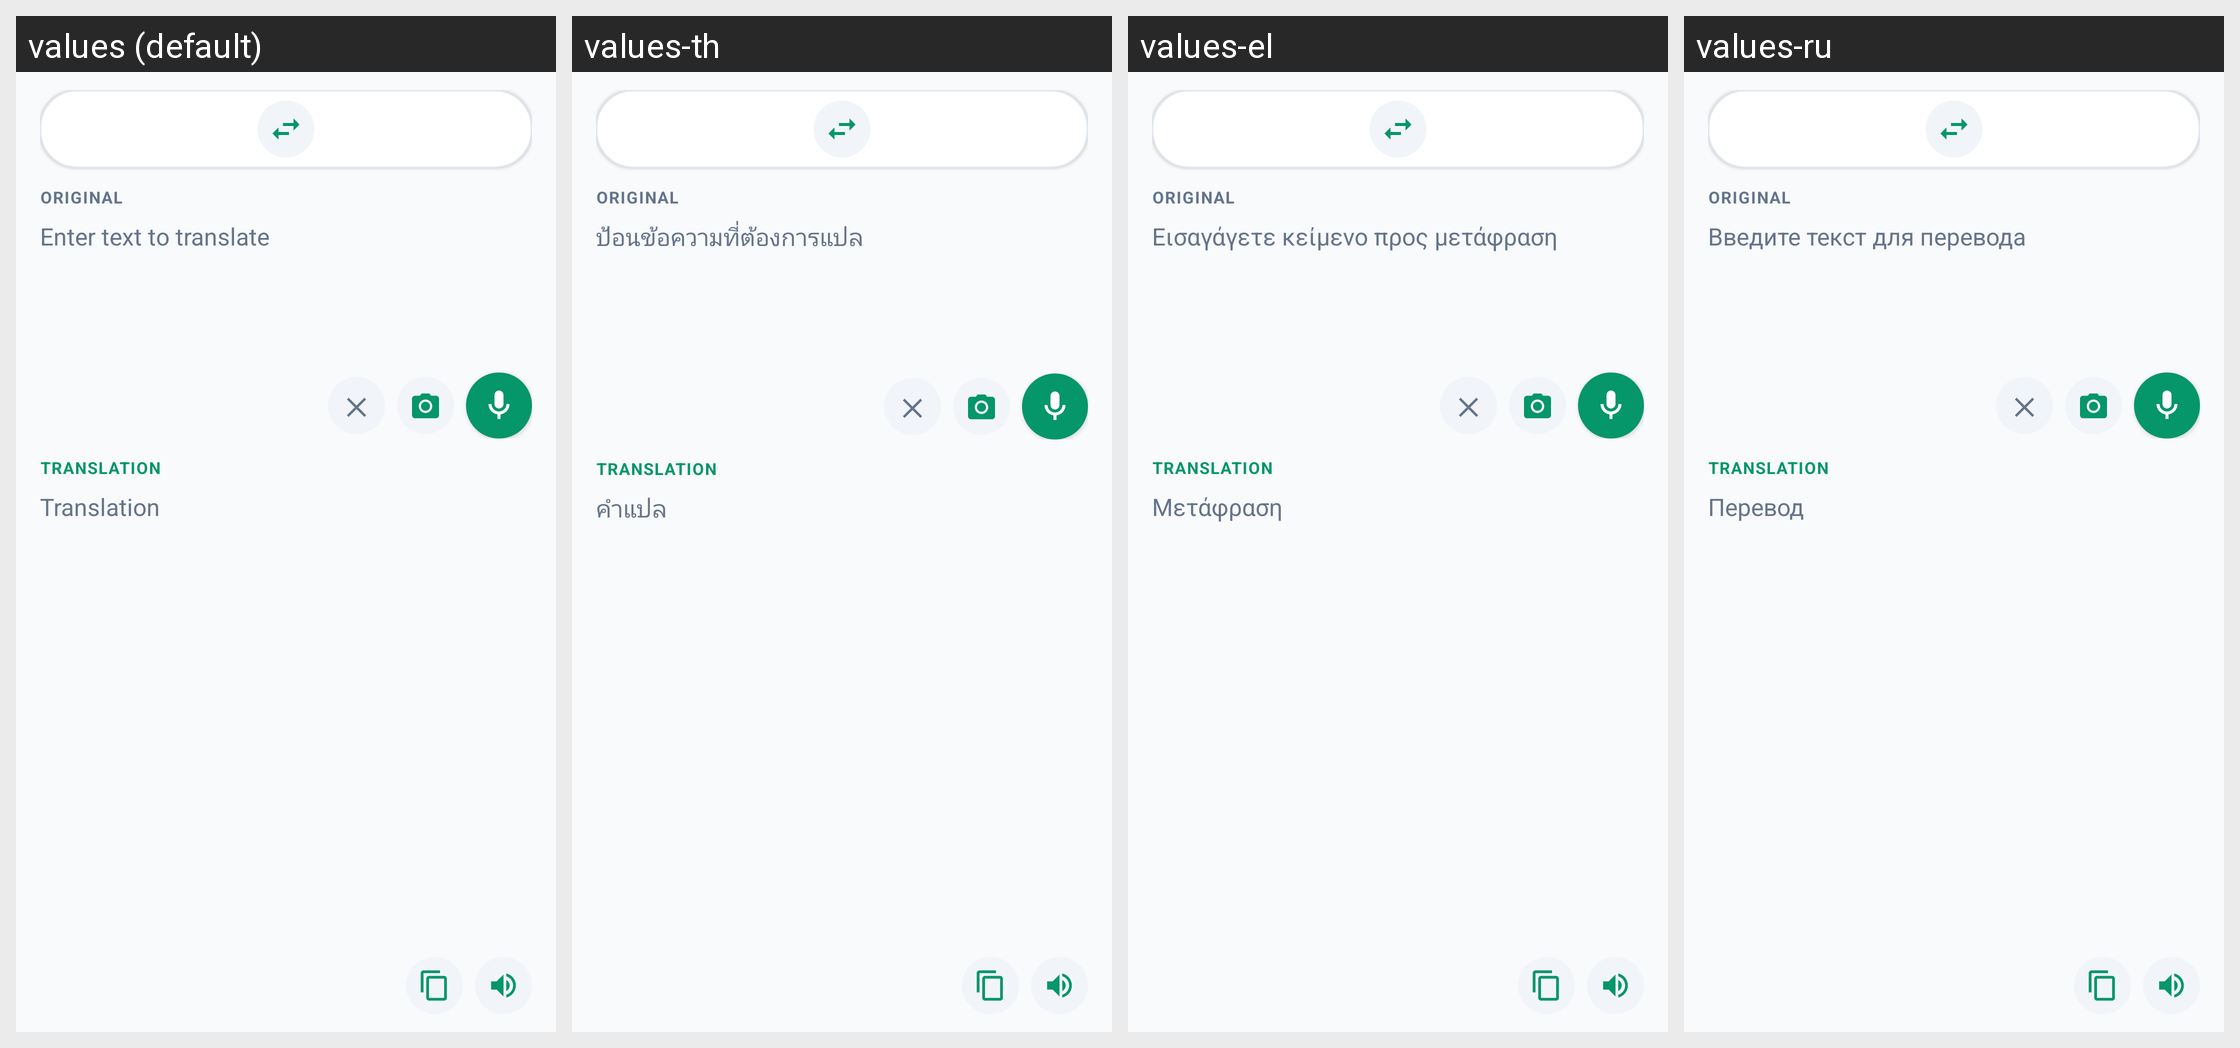

This grid shows one Android layout under several languages. Give, for every string resource on the screen, its name, the default text and each shown locale's text.
Android screen res/layout/content_translate.xml rendered under 4 locales, left to right: values (default), values-th, values-el, values-ru. Device: Nexus 5 (rendered at 1080×1920; each locale shown at half size, 540×960, under a caption strip naming it); theme Theme.TextGate.
Other locales in the repository, not shown: values-ar, values-bg, values-ca, values-cs, values-da, values-de, values-es, values-et, values-fa, values-fi, values-fr, values-hi, values-hr, values-hu, values-in, values-it, values-iw, values-ja, values-ko, values-lt, values-lv, values-ms, values-nb, values-nl, values-pl, values-pt, values-pt-rBR, values-ro, values-sk, values-sl, values-sr, values-tr, values-uk, values-vi, values-zh, values-zh-rCN.
Strings drawn on this screen, with the default value and each locale's value (text and hints the layout hard-codes, and strings that could not be matched under every locale, appear in the picture but are not listed):

translate_label_source
  values: Original
  values-th: Original  [not translated; the default value is used]
  values-el: Original  [not translated; the default value is used]
  values-ru: Original  [not translated; the default value is used]

translate_hint_source
  values: Enter text to translate
  values-th: ป้อนข้อความที่ต้องการแปล
  values-el: Εισαγάγετε κείμενο προς μετάφραση
  values-ru: Введите текст для перевода

translate_label_target
  values: Translation
  values-th: Translation  [not translated; the default value is used]
  values-el: Translation  [not translated; the default value is used]
  values-ru: Translation  [not translated; the default value is used]

translate_hint_result
  values: Translation
  values-th: คำแปล
  values-el: Μετάφραση
  values-ru: Перевод
